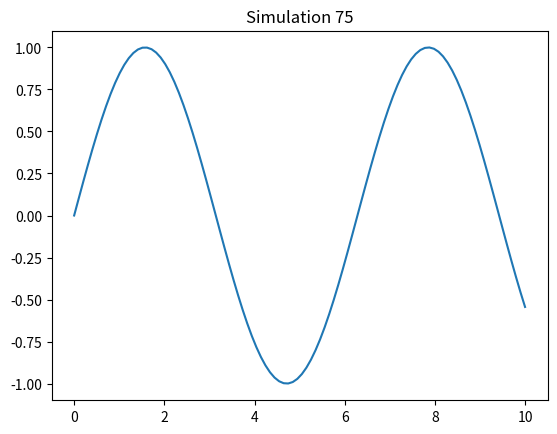

The script that saved this image:
%matplotlib inline
import numpy as np
import matplotlib.pyplot as plt
x = np.linspace(0, 10, 100)
y = np.sin(x)
plt.plot(x, y)
plt.title('Simulation 75')
plt.show()
